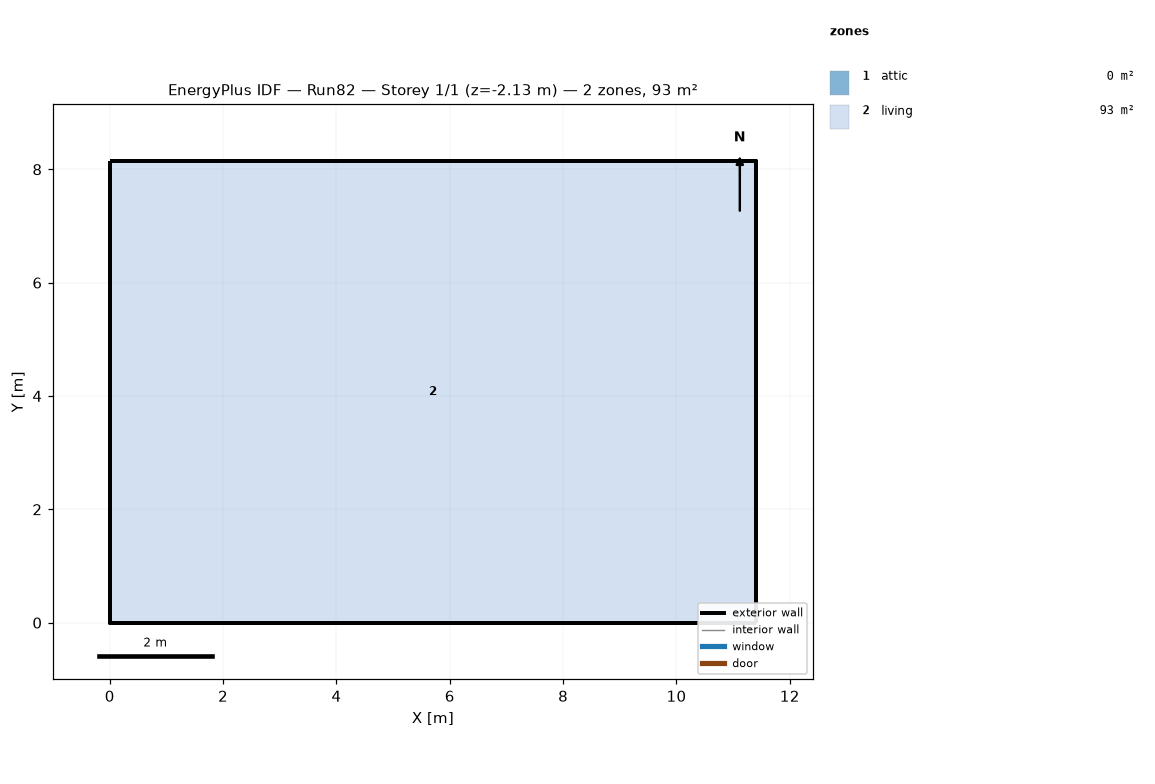
=== STOREY PLAN SPEC (per zone: floor XY polygon, exterior-wall plan segments, windows/doors) ===
zone 1: attic  (0.0 m²)
  exterior wall: (11.40, 0.00) – (11.40, 8.15) – (11.40, 4.07)  [12.2 m]
  exterior wall: (0.00, 8.15) – (0.00, 0.00) – (0.00, 4.07)  [12.2 m]
zone 2: living  (92.9 m²)
  floor: (0.00, 0.00) (0.00, 8.15) (11.40, 8.15) (11.40, 0.00)
  exterior wall: (0.00, 0.00) – (11.40, 0.00)  [11.4 m] x2 surfaces
  exterior wall: (11.40, 0.00) – (11.40, 8.15)  [8.1 m] x2 surfaces
  exterior wall: (11.40, 8.15) – (0.00, 8.15)  [11.4 m] x2 surfaces
  exterior wall: (0.00, 8.15) – (0.00, 0.00)  [8.1 m] x2 surfaces
  interior walls: 4

=== DERIVED (storey summary) ===
Building: Run82
Storey: 1 of 1  (floor level z = -2.13 m)
Storey gross floor area: 92.9 m²
Zones on this storey: 2
  - attic: floor 0.0 m²; exterior wall 24.4 m (11.2 m²); WWR 0.0%
  - living: floor 92.9 m²; exterior wall 39.1 m (107.3 m²); WWR 0.0%
Zone adjacency: (none detected)